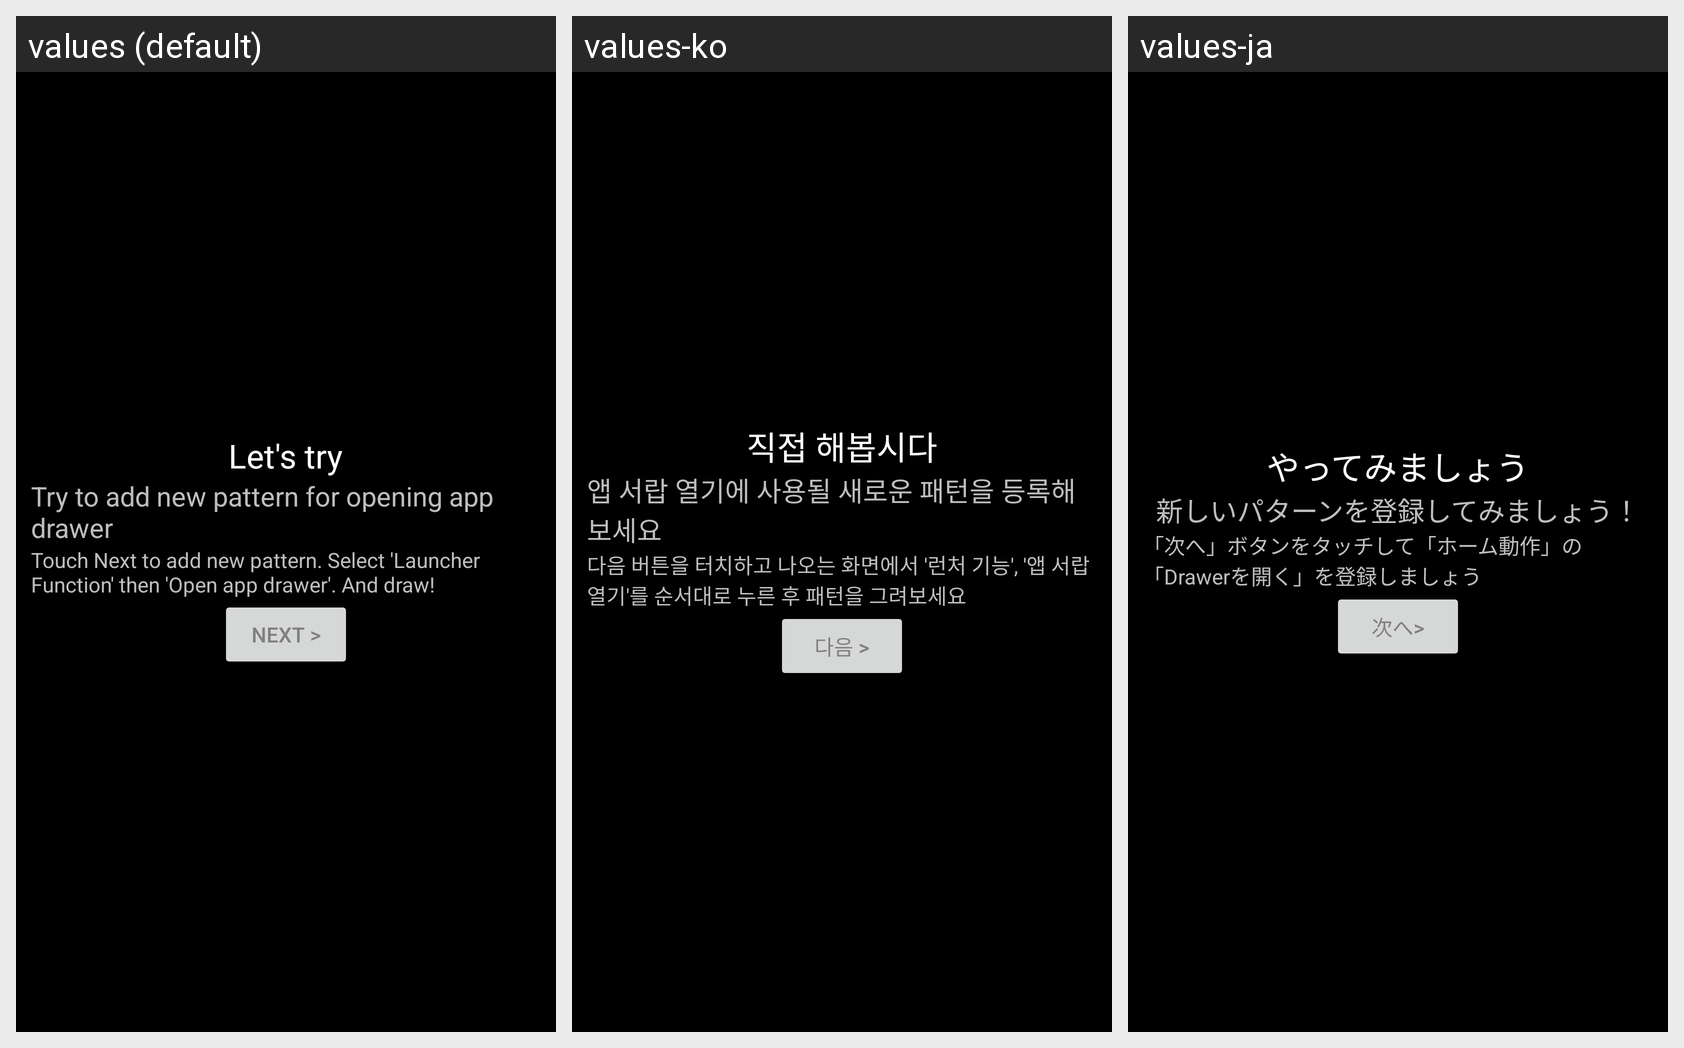

Locale-by-locale string values for the Android screen shown in this grid:
Android screen res/layout/firstrun4.xml rendered under 3 locales, left to right: values (default), values-ko, values-ja. Device: Nexus 5 (rendered at 1080×1920; each locale shown at half size, 540×960, under a caption strip naming it); theme Theme.MaterialComponents.DayNight.NoActionBar.
Strings drawn on this screen, with the default value and each locale's value (text and hints the layout hard-codes, and strings that could not be matched under every locale, appear in the picture but are not listed):

firstrun_4_title
  values: Let's try
  values-ko: 직접 해봅시다
  values-ja: やってみましょう

firstrun_4_con1
  values: Try to add new pattern for opening app drawer
  values-ko: 앱 서랍 열기에 사용될 새로운 패턴을 등록해보세요
  values-ja: 新しいパターンを登録してみましょう！

firstrun_4_con2
  values: Touch Next to add new pattern. Select 'Launcher Function' then 'Open app drawer'. And draw!
  values-ko: 다음 버튼을 터치하고 나오는 화면에서 '런처 기능', '앱 서랍 열기'를 순서대로 누른 후 패턴을 그려보세요
  values-ja: 「次へ」ボタンをタッチして「ホーム動作」の「Drawerを開く」を登録しましょう

btn_next
  values: Next >
  values-ko: 다음 >
  values-ja: 次へ>
